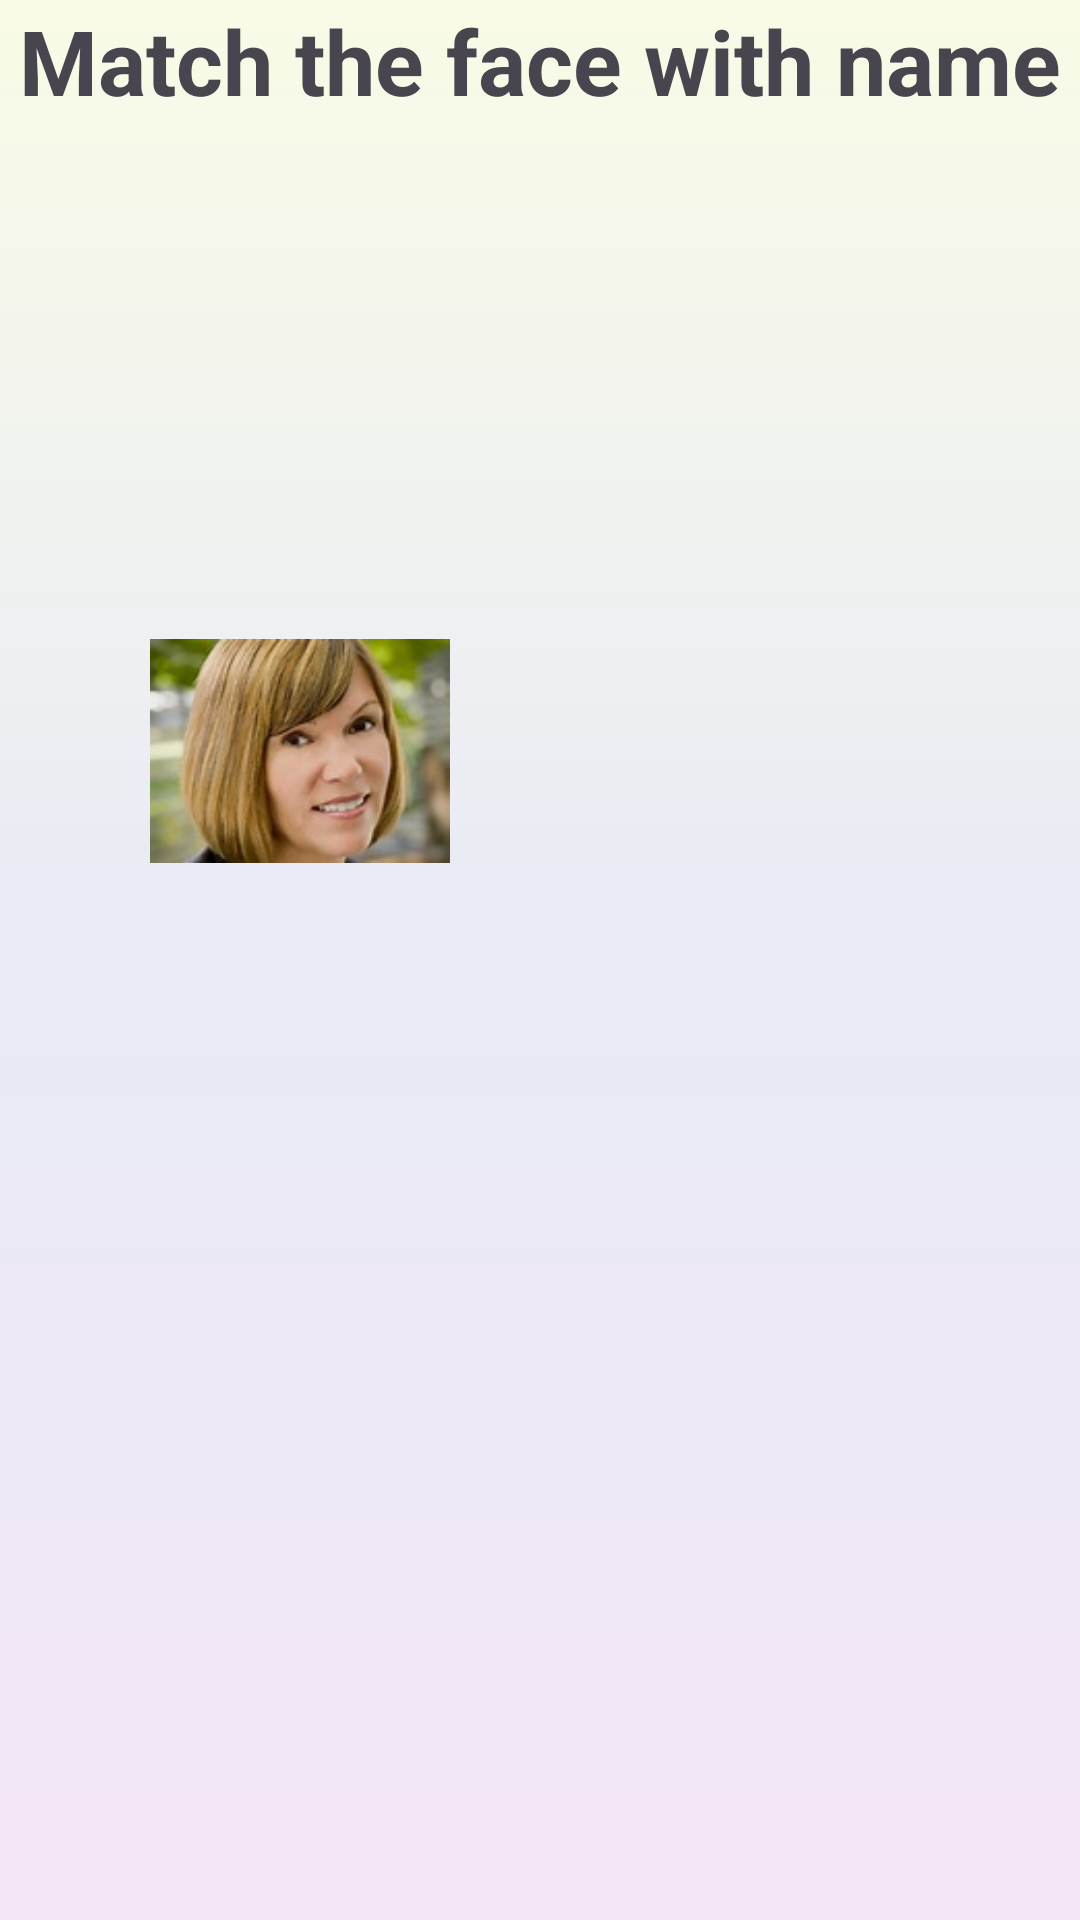

The Android layout XML behind this screen, and the referenced resources:
<!-- AndroidManifest.xml: application theme Theme.GuessThePicture -->
<!-- res/layout/activity_fwnlevel2.xml -->
<?xml version="1.0" encoding="utf-8"?>
<androidx.constraintlayout.widget.ConstraintLayout xmlns:android="http://schemas.android.com/apk/res/android"
    xmlns:app="http://schemas.android.com/apk/res-auto"
    xmlns:tools="http://schemas.android.com/tools"
    android:layout_width="match_parent"
    android:layout_height="match_parent"
    android:background="@drawable/background_gradient"
    tools:context=".Fragments.FWNLevel2Fragment">

    <TextView
        android:id="@+id/title"
        android:layout_width="match_parent"
        android:layout_height="wrap_content"
        android:gravity="center"
        android:text="Match the face with name"
        android:textSize="30sp"
        android:textStyle="bold"
        app:layout_constraintEnd_toEndOf="parent"
        app:layout_constraintStart_toStartOf="parent"
        app:layout_constraintTop_toTopOf="parent" />

    <ImageView
        android:id="@+id/imgmotheroriginal"
        android:layout_width="100dp"
        android:layout_height="100dp"
        android:layout_marginStart="50dp"
        android:src="@drawable/mother"
        app:layout_constraintStart_toStartOf="parent"
        app:layout_constraintTop_toTopOf="@+id/imgfather"
        />

    <ImageView
        android:id="@+id/imgbrother"
        android:layout_width="100dp"
        android:layout_height="100dp"
        android:text="Arik"
        android:textSize="30dp"
        android:src="@drawable/baseline_play_circle_24"
        android:gravity="center"
        android:textStyle="bold"
        app:layout_constraintTop_toBottomOf="@+id/title"
        app:layout_constraintEnd_toEndOf="parent"
        android:layout_marginTop="30dp"
        android:layout_marginEnd="80dp"
        />

    <ImageView
        android:id="@+id/imgfather"
        android:layout_width="100dp"
        android:layout_height="100dp"
        android:text="John"
        android:textSize="30dp"
        android:gravity="center"
        android:src="@drawable/baseline_play_circle_24"
        android:textStyle="bold"
        android:layout_marginTop="30dp"
        android:layout_marginEnd="80dp"
        app:layout_constraintEnd_toEndOf="parent"
        app:layout_constraintTop_toBottomOf="@id/imgbrother" />

    <ImageView
        android:id="@+id/imgmother"
        android:layout_width="100dp"
        android:layout_height="100dp"
        android:gravity="center"
        android:text="Maria"
        android:src="@drawable/baseline_play_circle_24"
        android:textSize="30dp"
        android:textStyle="bold"
        android:layout_marginTop="30dp"
        android:layout_marginEnd="80dp"
        app:layout_constraintEnd_toEndOf="parent"
        app:layout_constraintTop_toBottomOf="@id/imgfather" />

</androidx.constraintlayout.widget.ConstraintLayout>
<!-- resources referenced by this layout -->
<resources>
  <!-- drawable background_gradient (drawable) -->
  <?xml version="1.0" encoding="utf-8"?>
  <shape
      xmlns:android = "http://schemas.android.com/apk/res/android"
      android:shape = "rectangle"
      >
      <gradient
          android:startColor="#F3E5F5"
          android:centerColor="#E8EAF6"
          android:endColor="#F9FBE7"
          android:angle="90"
          android:type="linear" />
  </shape>
  <!-- drawable mother: jpg bitmap (drawable, 8290 bytes) -->
  <style name="Theme.GuessThePicture" parent="Base.Theme.GuessThePicture" />
  <style name="Base.Theme.GuessThePicture" parent="Theme.Material3.DayNight">
          
          
  
      </style>
</resources>
